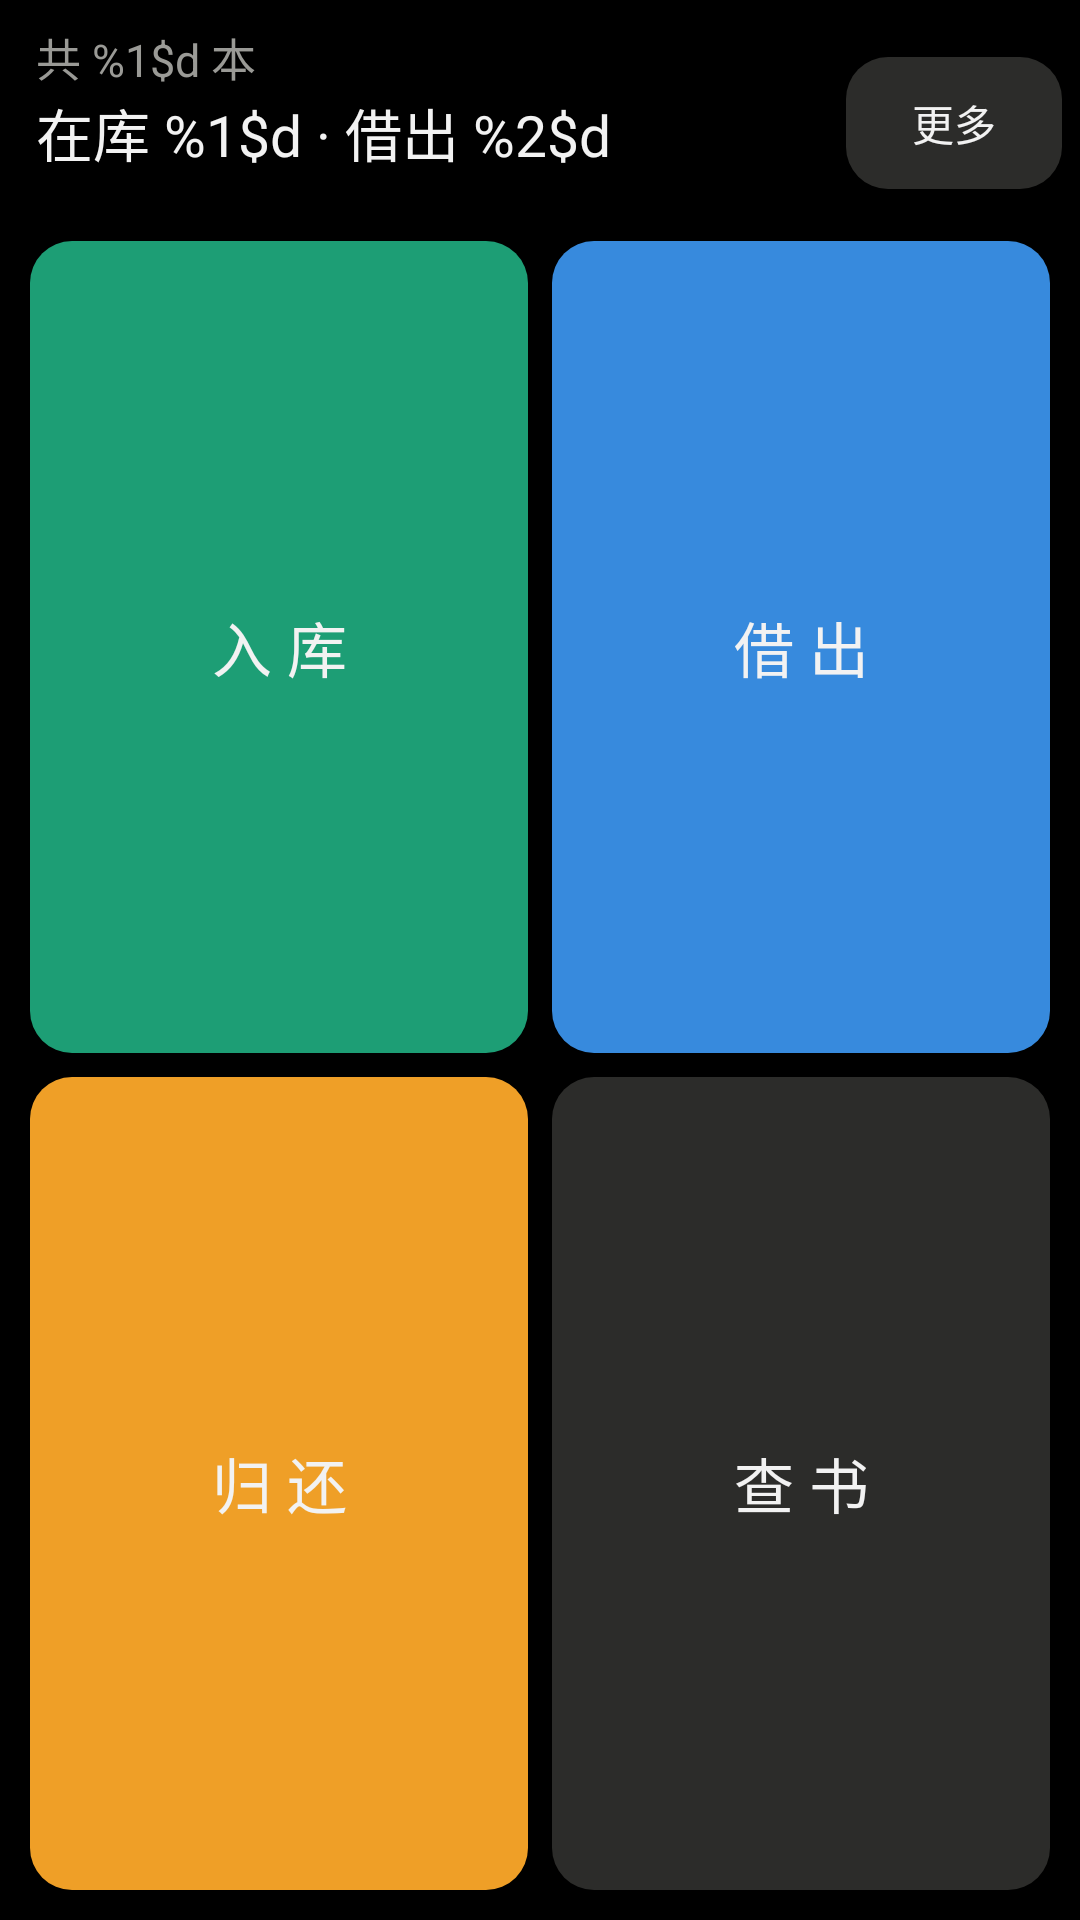

This screen was rendered from an Android layout file. Write that file and the resources it references.
<!-- AndroidManifest.xml: application theme Theme.BookCorner -->
<!-- res/layout/activity_home.xml -->
<?xml version="1.0" encoding="utf-8"?>
<LinearLayout xmlns:android="http://schemas.android.com/apk/res/android"
    android:layout_width="match_parent"
    android:layout_height="match_parent"
    android:background="@color/bg"
    android:orientation="vertical"
    android:padding="6dp">

    
    <LinearLayout
        android:layout_width="match_parent"
        android:layout_height="wrap_content"
        android:orientation="horizontal"
        android:gravity="center_vertical">

        <LinearLayout
            android:layout_width="0dp"
            android:layout_height="wrap_content"
            android:layout_weight="1"
            android:orientation="vertical">

            <TextView
                android:id="@+id/tvTotal"
                android:layout_width="match_parent"
                android:layout_height="wrap_content"
                android:paddingStart="6dp"
                android:paddingTop="2dp"
                android:text="@string/home_total"
                android:textColor="@color/text_dim"
                android:textSize="15sp" />

            <TextView
                android:id="@+id/tvStat"
                android:layout_width="match_parent"
                android:layout_height="wrap_content"
                android:paddingStart="6dp"
                android:text="@string/home_stat"
                android:textColor="@color/text"
                android:textSize="19sp" />

            <TextView
                android:id="@+id/tvExport"
                android:layout_width="match_parent"
                android:layout_height="wrap_content"
                android:paddingStart="6dp"
                android:paddingBottom="2dp"
                android:text=""
                android:textColor="@color/text_dim"
                android:textSize="12sp" />
        </LinearLayout>

        <TextView
            android:id="@+id/btnMore"
            android:layout_width="wrap_content"
            android:layout_height="44dp"
            android:layout_marginStart="6dp"
            android:background="@drawable/bg_btn"
            android:gravity="center"
            android:minWidth="72dp"
            android:paddingStart="14dp"
            android:paddingEnd="14dp"
            android:text="@string/btn_more"
            android:textColor="@color/text"
            android:textSize="14sp" />
    </LinearLayout>

    
    <LinearLayout
        android:layout_width="match_parent"
        android:layout_height="0dp"
        android:layout_weight="1"
        android:orientation="vertical">

        <LinearLayout
            android:layout_width="match_parent"
            android:layout_height="0dp"
            android:layout_weight="1"
            android:orientation="horizontal">

            <TextView
                android:id="@+id/btnIntake"
                style="@style/BigButton"
                android:backgroundTint="@color/green"
                android:text="@string/btn_intake" />

            <TextView
                android:id="@+id/btnBorrow"
                style="@style/BigButton"
                android:backgroundTint="@color/blue"
                android:text="@string/btn_borrow" />
        </LinearLayout>

        <LinearLayout
            android:layout_width="match_parent"
            android:layout_height="0dp"
            android:layout_weight="1"
            android:orientation="horizontal">

            <TextView
                android:id="@+id/btnReturn"
                style="@style/BigButton"
                android:backgroundTint="@color/orange"
                android:text="@string/btn_return" />

            <TextView
                android:id="@+id/btnSearch"
                style="@style/BigButton"
                android:backgroundTint="@color/surface_2"
                android:text="@string/btn_search" />
        </LinearLayout>
    </LinearLayout>

</LinearLayout>
<!-- resources referenced by this layout -->
<resources>
  <color name="bg">#FF000000</color>
  <color name="blue">#FF378ADD</color>
  <color name="green">#FF1D9E75</color>
  <color name="orange">#FFEF9F27</color>
  <color name="surface_2">#FF2C2C2A</color>
  <color name="text">#FFF2F2F2</color>
  <color name="text_dim">#FF9A9A96</color>
  <!-- drawable bg_btn (drawable) -->
  <?xml version="1.0" encoding="utf-8"?>
  <shape xmlns:android="http://schemas.android.com/apk/res/android"
      android:shape="rectangle">
      <solid android:color="@color/surface_2" />
      <corners android:radius="14dp" />
  </shape>
  <string name="btn_borrow">借 出</string>
  <string name="btn_intake">入 库</string>
  <string name="btn_more">更多</string>
  <string name="btn_return">归 还</string>
  <string name="btn_search">查 书</string>
  <string name="home_stat">在库 %1$d · 借出 %2$d</string>
  <string name="home_total">共 %1$d 本</string>
  <style name="BigButton">
          <item name="android:layout_width">0dp</item>
          <item name="android:layout_height">match_parent</item>
          <item name="android:layout_weight">1</item>
          <item name="android:layout_margin">4dp</item>
          <item name="android:textSize">20sp</item>
          <item name="android:textColor">@color/text</item>
          <item name="android:gravity">center</item>
          <item name="android:background">@drawable/bg_btn</item>
      </style>
  <style name="Theme.BookCorner" parent="Theme.AppCompat.NoActionBar">
          <item name="android:windowBackground">@color/bg</item>
          <item name="android:statusBarColor">@color/bg</item>
          <item name="android:navigationBarColor">@color/bg</item>
          <item name="android:textColorPrimary">@color/text</item>
          <item name="android:textColorSecondary">@color/text_dim</item>
          <item name="colorAccent">@color/green</item>
          <item name="android:windowLightStatusBar">false</item>
      </style>
</resources>
